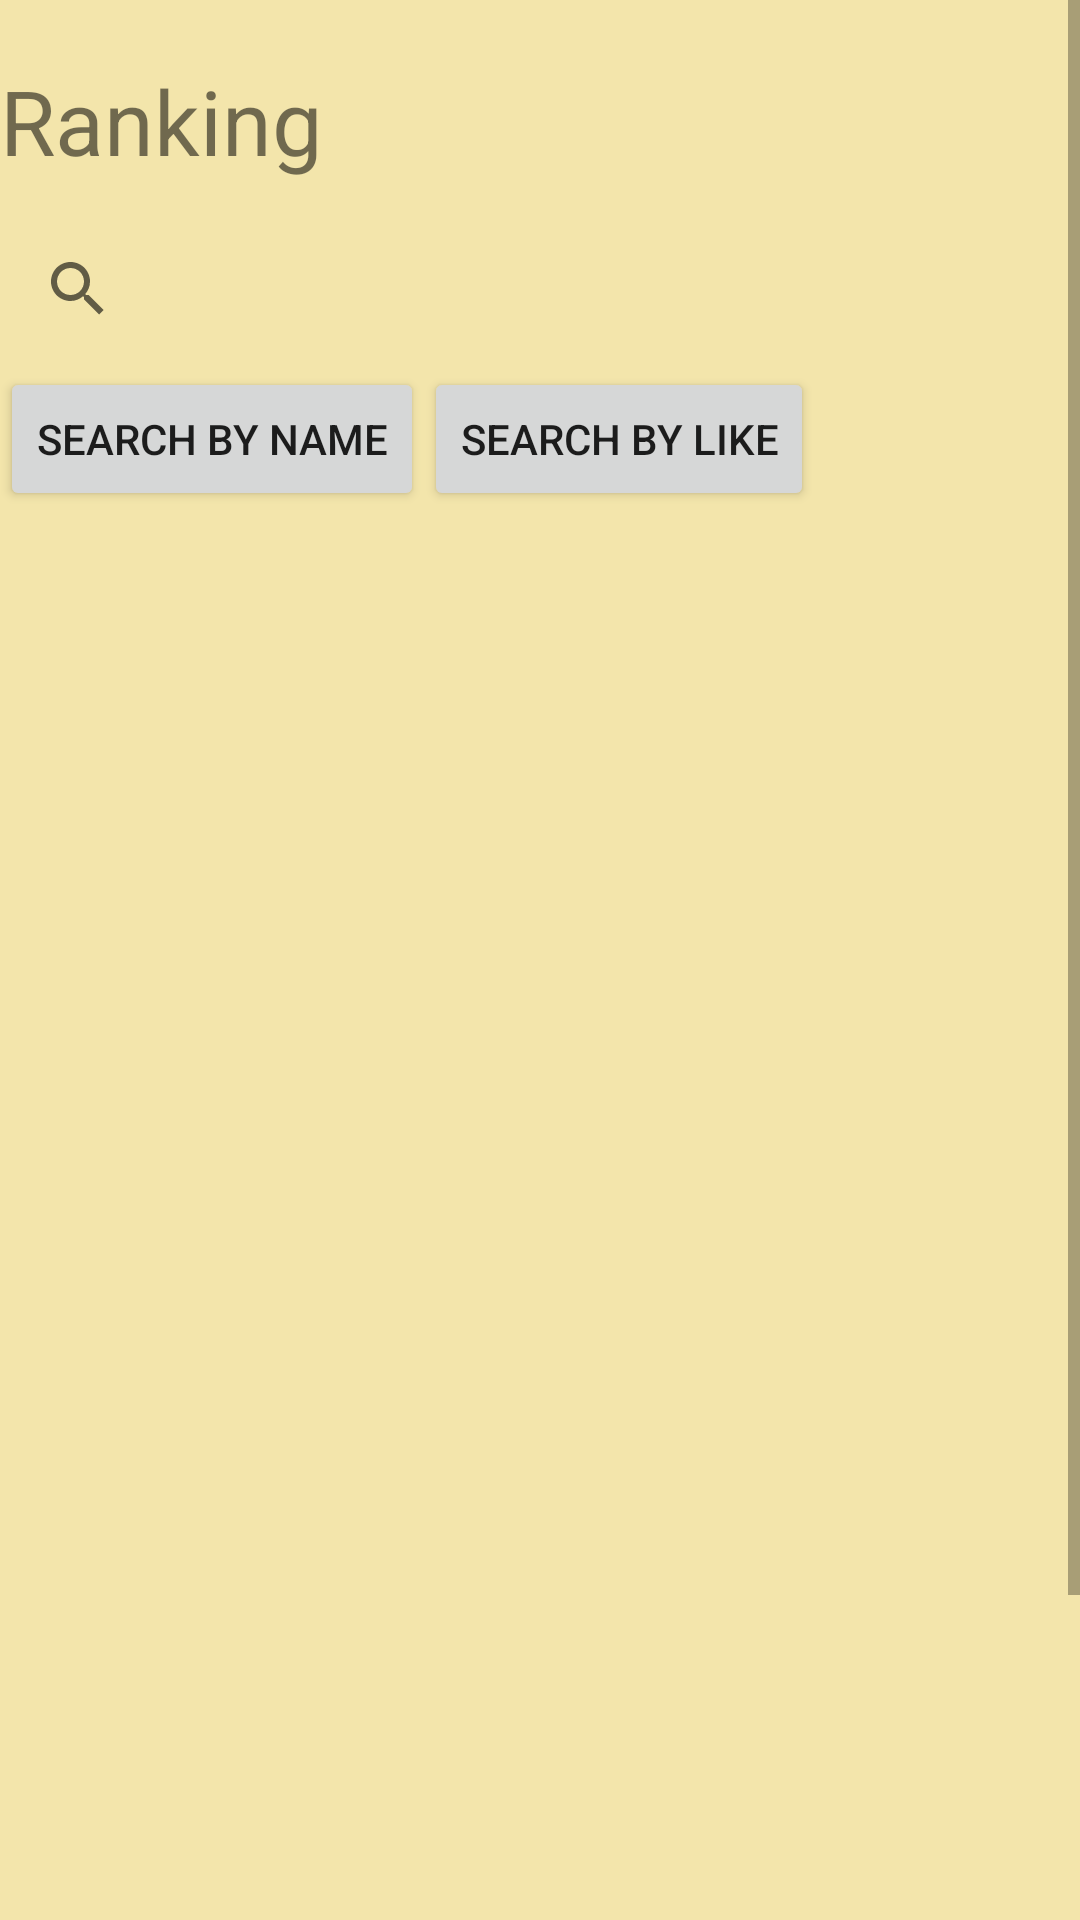

Here is an Android app screen rendered from its layout file. Give the layout XML and the strings, colors and styles it references.
<!-- AndroidManifest.xml: application theme Theme.AppCompat.Light.NoActionBar -->
<!-- res/layout/activity_ranking_page.xml -->
<?xml version="1.0" encoding="utf-8"?>

<ScrollView xmlns:android="http://schemas.android.com/apk/res/android"
            android:layout_width="match_parent"
            android:layout_height="match_parent"
            android:background="#f3e5ab">

    <RelativeLayout

            android:layout_width="match_parent"
            android:layout_height="wrap_content"
            android:background="#f3e5ab">


            <TextView
                    android:text="@string/ranking"
                    android:textSize="30sp"
                    android:layout_marginTop="20dp"
                    android:layout_marginBottom="10dp"
                    android:layout_width="wrap_content"
                    android:layout_height="wrap_content" android:id="@+id/recipeText"/>

         <SearchView android:layout_margin="2dp"
                    android:id="@+id/search"
                    android:layout_width="match_parent"
                    android:layout_height="match_parent"
                    android:layout_below="@id/recipeText"/>

        <Button android:layout_width="wrap_content"
                android:layout_height="match_parent"
                android:id="@+id/sort_name_button"
                android:layout_below="@id/search"
                android:text="@string/search_by_name"/>

        <Button android:layout_width="wrap_content"
                android:layout_height="match_parent"
                android:id="@+id/sort_like_button"
                android:layout_below="@id/search"
                android:text="@string/search_by_like"
                android:layout_toEndOf="@id/sort_name_button"/>
        <ListView
                android:id="@+id/recipe_list_view"
                android:layout_width="wrap_content"
                android:layout_height="600dp"
                android:layout_below="@id/sort_name_button"
        />
    </RelativeLayout>
</ScrollView>
<!-- resources referenced by this layout -->
<resources>
  <string name="ranking" translatable="false">Ranking</string>
  <string name="search_by_like">Search By Like</string>
  <string name="search_by_name">Search By Name</string>
</resources>
